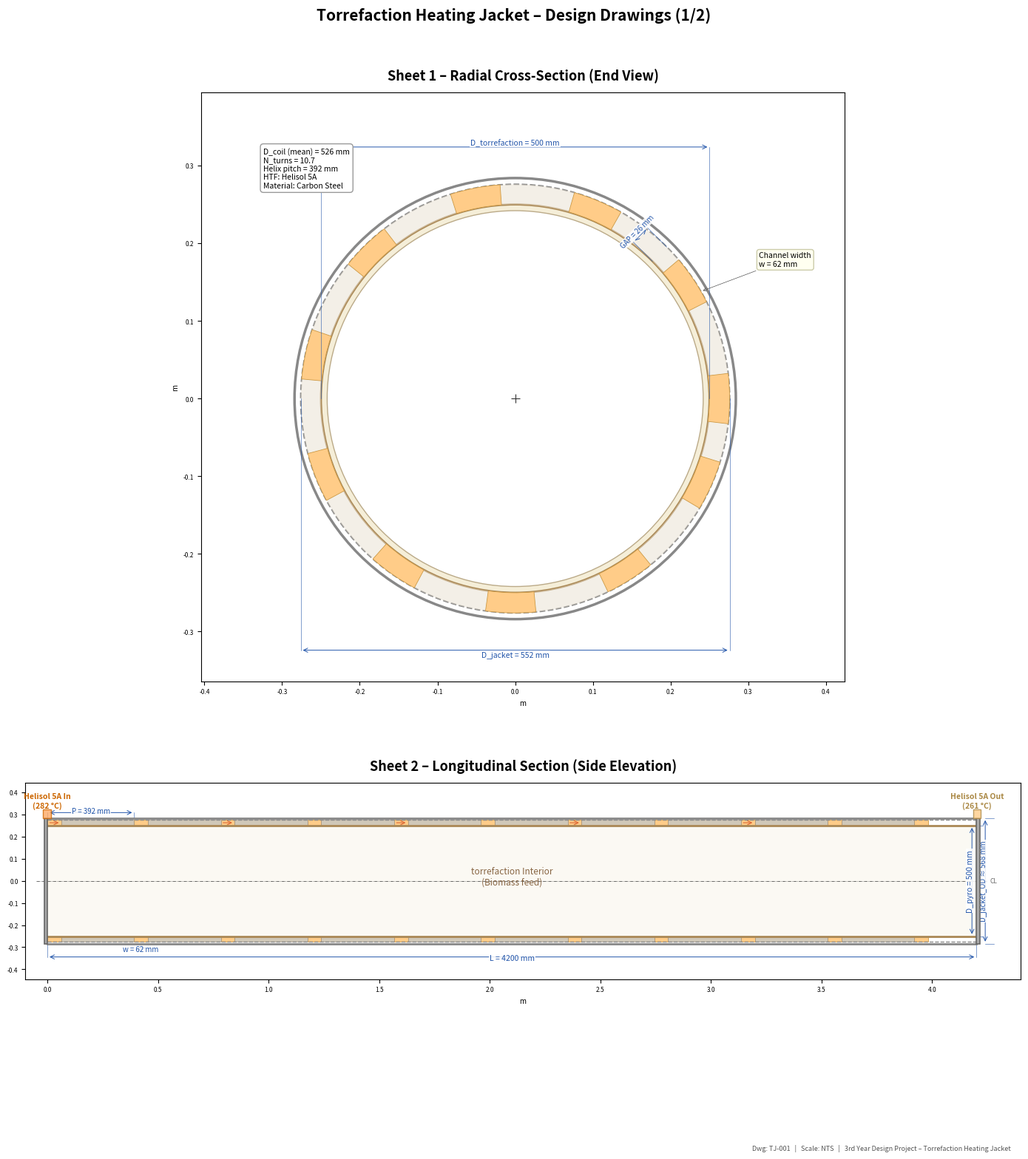
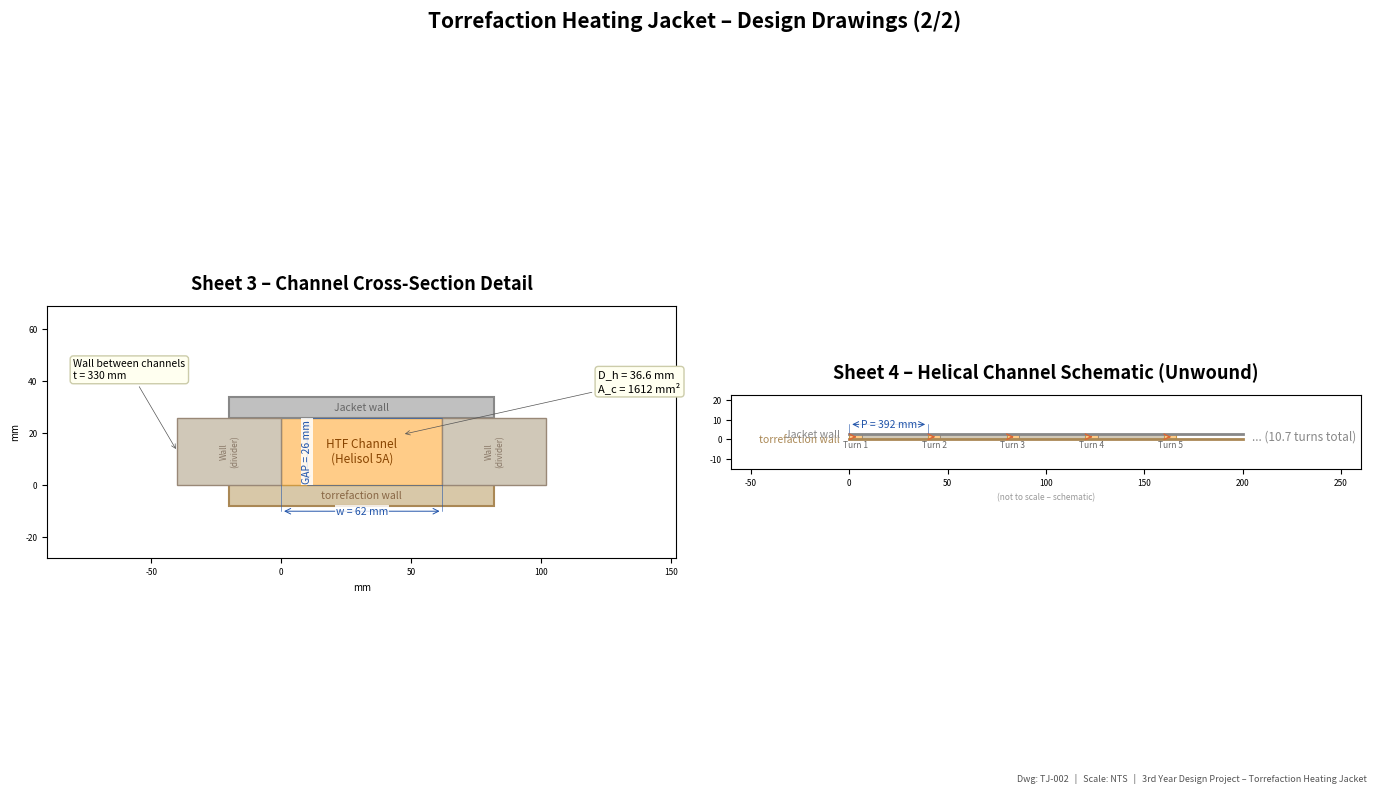

Source code (Python) for these figures, in order:
#!/usr/bin/env python3
"""
Torrefaction Heating Jacket – Engineering Design Drawings
==========================================================
Helical-channel annular jacket around a cylindrical torrefaction.
Helisol 5A flows through rectangular helical channels to heat the
torrefaction wall to the torrefaction temperature.
All parameters extracted from the Maple design worksheet.
"""

import matplotlib
matplotlib.use("Agg")
import matplotlib.pyplot as plt
import matplotlib.patches as mpatches
from matplotlib.patches import FancyArrowPatch, Arc, Rectangle, Circle, Wedge
from matplotlib.collections import PatchCollection
import numpy as np
from math import pi, sqrt, cos, sin, ceil, log

# ═══════════════════════════════════════════════════════════════
#  DESIGN PARAMETERS (from Maple worksheet)
# ═══════════════════════════════════════════════════════════════
# Process conditions
T_hot1_K  = 282.0064732 + 273.15    # K   HTF inlet (from air heater)
T_hot1_C  = 282.0                   # °C
m_dot     = 0.25                    # kg/s  Helisol 5A
T_cold_K  = 280 + 273.15            # K   torrefaction wall
T_cold_C  = 280                     # °C
Q_req     = 11290                   # W   required duty

# Derived outlet temperature (energy balance)
Cp        = 2150                    # J/kg·K
T_hot2_K  = T_hot1_K - Q_req / (m_dot * Cp)   # ≈ 534.15 K
T_hot2_C  = T_hot2_K - 273.15                  # ≈ 261.0 °C
T_hot_avg_K = (T_hot1_K + T_hot2_K) / 2       # ≈ 544.65 K

# Vessel geometry
D_torrefaction = 0.500                 # m   torrefaction OD
D_jacket    = 0.552                 # m   jacket ID
L_torrefaction = 4.200                 # m   torrefaction length
GAP         = (D_jacket - D_torrefaction) / 2  # 0.026 m annular gap

# Helical channel geometry
w_channel   = 0.062                 # m   channel width (axial)
t_wall      = 0.330                 # m   wall thickness between channels
P_pitch     = w_channel + t_wall    # 0.392 m  helix pitch
N_turns     = L_torrefaction / P_pitch # ≈ 10.71 turns
D_coil      = (D_jacket + D_torrefaction) / 2  # 0.526 m  mean coil diameter

# Channel cross-section
A_c   = GAP * w_channel             # 0.001612 m²  flow area
D_h   = 2 * GAP * w_channel / (GAP + w_channel)  # 0.03664 m  hydraulic dia.

# Coil length
L_turn = sqrt((pi * D_coil)**2 + P_pitch**2)  # m per turn
L_coil = N_turns * L_turn                      # m total

# Heat transfer surface
A_surface = pi * D_torrefaction * L_torrefaction     # 6.597 m²

# Fluid properties (Helisol 5A at T_avg)
rho     = 689.5                     # kg/m³
mu      = 0.41e-3                   # Pa·s
k_fluid = 0.076                     # W/m·K

# Calculated results
v_flow = m_dot / (rho * A_c)        # 0.225 m/s
Re     = rho * v_flow * D_h / mu    # ≈ 13858
Pr     = Cp * mu / k_fluid          # ≈ 11.6
Nu     = 0.023 * Re**0.85 * Pr**0.3 * (D_h / D_coil)**0.1  # ≈ 121.8
h_j    = Nu * k_fluid / D_h         # ≈ 252.8 W/m²·K

# Pressure drop
f_c    = 0.009                      # Fanning friction factor (from chart)
DP     = 4 * f_c * (L_coil / D_h) * (rho * v_flow**2 / 2)  # ≈ 312 Pa
DP_kPa = DP / 1000

# LMTD
dT1 = T_hot1_K - T_cold_K
dT2 = T_hot2_K - T_cold_K
# Note: dT2 is negative (T_hot2 < T_cold), indicating a temperature cross.
# The Maple worksheet flags "Design Failed" for this reason.
# For reporting purposes, compute |LMTD| using absolute temperature differences.
if dT1 * dT2 <= 0 or abs(dT1 - dT2) < 0.01:
    # Temperature cross or negligible ΔT – use arithmetic mean for display
    DeltaT_lm = (abs(dT1) + abs(dT2)) / 2
    DeltaT_lm_note = "(arith. mean – temp. cross)"
else:
    DeltaT_lm = (dT1 - dT2) / log(dT1 / dT2)
    DeltaT_lm_note = ""

A_req = Q_req / (h_j * abs(DeltaT_lm)) if abs(DeltaT_lm) > 0.01 else float('inf')

# Material notes
HTF_name      = "Helisol 5A"
jacket_material = "Carbon Steel"
torrefaction_material = "Carbon Steel"

# ═══════════════════════════════════════════════════════════════
#  DRAWING HELPERS
# ═══════════════════════════════════════════════════════════════
DIM_COL   = "#2255AA"
WALL_COL  = "#666666"
JACKET_COL = "#888888"
HTF_COL   = "#DD6633"
PYRO_COL  = "#AA8855"
CHAN_COL  = "#FFCC88"
TITLE_FS  = 13
LABEL_FS  = 8.5
DIM_FS    = 7.5


def dim_line(ax, p1, p2, text, offset=0, side="above", fontsize=DIM_FS,
             color=DIM_COL, text_offset=0):
    """Draw a dimension line between two points with annotation."""
    x1, y1 = p1
    x2, y2 = p2
    dx, dy = x2 - x1, y2 - y1
    length = sqrt(dx**2 + dy**2)
    if length == 0:
        return
    nx, ny = -dy / length, dx / length
    sign = 1 if side == "above" else -1
    ox, oy = nx * offset * sign, ny * offset * sign

    # Extension lines
    ax.plot([x1, x1 + ox], [y1, y1 + oy], lw=0.4, color=color)
    ax.plot([x2, x2 + ox], [y2, y2 + oy], lw=0.4, color=color)

    # Dimension line
    mx1, my1 = x1 + ox, y1 + oy
    mx2, my2 = x2 + ox, y2 + oy
    ax.annotate("", xy=(mx2, my2), xytext=(mx1, my1),
                arrowprops=dict(arrowstyle="<->", lw=0.7, color=color))

    # Text
    cx, cy = (mx1 + mx2) / 2, (my1 + my2) / 2
    angle = np.degrees(np.arctan2(dy, dx))
    if angle > 90: angle -= 180
    if angle < -90: angle += 180
    t_off = sign * 0.006 + text_offset
    ax.text(cx + nx * t_off, cy + ny * t_off, text,
            ha="center", va="center", fontsize=fontsize, color=color,
            rotation=angle, bbox=dict(fc="white", ec="none", pad=0.8, alpha=0.85))


def add_title_block(fig, dwg_no, scale_text="NTS"):
    """Add a simple title block at bottom of figure."""
    fig.text(0.98, 0.012, f"Dwg: {dwg_no}   |   Scale: {scale_text}   |   "
             f"3rd Year Design Project – Torrefaction Heating Jacket",
             ha="right", va="bottom", fontsize=6.5, color="#555555",
             style="italic")


# ═══════════════════════════════════════════════════════════════
#  SHEET 1 – RADIAL CROSS-SECTION (looking along axis)
# ═══════════════════════════════════════════════════════════════
def draw_cross_section(ax):
    ax.set_aspect("equal")
    ax.set_title("Sheet 1 – Radial Cross-Section (End View)", fontsize=TITLE_FS,
                 fontweight="bold", pad=12)

    R_pyro  = D_torrefaction / 2
    R_jacket = D_jacket / 2

    # Scale factor for drawing (draw in metres)
    # Outer jacket wall (assume ~5 mm wall thickness for drawing)
    t_jacket_wall = 0.008  # drawing assumption for jacket outer wall
    R_jacket_outer = R_jacket + t_jacket_wall

    # Jacket outer shell
    outer_shell = Circle((0, 0), R_jacket_outer, fill=False, ec=JACKET_COL, lw=2.5)
    ax.add_patch(outer_shell)

    # Jacket inner surface (= jacket ID)
    inner_jacket = Circle((0, 0), R_jacket, fill=False, ec=JACKET_COL, lw=1.5, ls="--")
    ax.add_patch(inner_jacket)

    # torrefaction outer wall
    pyro_outer = Circle((0, 0), R_pyro, fill=True, fc="#F5EED8", ec=PYRO_COL, lw=2.0)
    ax.add_patch(pyro_outer)

    # torrefaction bore (hollow inside – assume ~8mm wall for drawing)
    t_pyro_wall = 0.008
    R_pyro_inner = R_pyro - t_pyro_wall
    pyro_inner = Circle((0, 0), R_pyro_inner, fill=True, fc="white", ec="#BBAA88", lw=1.0)
    ax.add_patch(pyro_inner)

    # Draw the annular gap with helical channel cross-section
    # Show the channel as the current slice through the helix
    # At any axial position, we see the rectangular channel cut
    n_channels_visible = 1  # one channel visible in cross-section
    # Draw the annular gap filled to show the channel
    # The channel occupies an angular portion of the annulus

    # For visualisation: show the annular region with the channel highlighted
    # Draw the full annulus lightly, then highlight the channel portion
    annulus = Wedge((0, 0), R_jacket, 0, 360, width=GAP,
                    fc="#E8E0D0", ec="none", alpha=0.5, zorder=1)
    ax.add_patch(annulus)

    # Highlight a channel cross-section (rectangular, in the annular gap)
    # Show multiple channel cuts as they spiral around
    for i in range(int(N_turns) + 1):
        angle_deg = (i * 360 / N_turns) % 360
        # Draw a small arc representing the channel at this angular position
        arc_extent = (w_channel / (pi * D_coil)) * 360  # angular width of channel
        chan_start = angle_deg - arc_extent / 2
        channel = Wedge((0, 0), R_jacket, chan_start, chan_start + arc_extent,
                        width=GAP, fc=CHAN_COL, ec="#CC9944", lw=0.6, zorder=2)
        ax.add_patch(channel)

    # Centre mark
    ax.plot(0, 0, '+', color="#333", ms=8, mew=0.8)

    # ── Dimensions ──
    # torrefaction diameter
    dim_line(ax, (-R_pyro, 0), (R_pyro, 0),
             f"D_torrefaction = {D_torrefaction*1000:.0f} mm",
             offset=R_jacket_outer + 0.04, side="above")

    # Jacket diameter
    dim_line(ax, (-R_jacket, 0), (R_jacket, 0),
         f"D_jacket = {D_jacket*1000:.0f} mm",
         offset=R_jacket_outer + 0.04, side="below")

    # Annular gap (radial dimension)
    ang = pi / 4
    p_inner = (R_pyro * cos(ang), R_pyro * sin(ang))
    p_outer = (R_jacket * cos(ang), R_jacket * sin(ang))
    dim_line(ax, p_inner, p_outer,
             f"GAP = {GAP*1000:.0f} mm",
             offset=0.035, side="above", fontsize=DIM_FS - 0.5)

    # Channel width callout
    ax.annotate(f"Channel width\nw = {w_channel*1000:.0f} mm",
                xy=(R_jacket * cos(pi/6), R_jacket * sin(pi/6)),
                xytext=(R_jacket_outer + 0.03, R_jacket_outer * 0.6),
                fontsize=LABEL_FS - 1,
                arrowprops=dict(arrowstyle="->", lw=0.5, color="#555"),
                bbox=dict(fc="#FFFFF0", ec="#CCCCAA", boxstyle="round,pad=0.3"))

    

    # Info box
    info = (f"D_coil (mean) = {D_coil*1000:.0f} mm\n"
            f"N_turns = {N_turns:.1f}\n"
            f"Helix pitch = {P_pitch*1000:.0f} mm\n"
            f"HTF: {HTF_name}\n"
            f"Material: {jacket_material}")
    ax.text(-R_jacket_outer - 0.04, R_jacket_outer + 0.04, info,
            fontsize=LABEL_FS - 1, va="top", ha="left",
            bbox=dict(fc="white", ec="#999999", boxstyle="round,pad=0.4"))

    pad = 0.08
    ax.set_xlim(-R_jacket_outer - pad - 0.04, R_jacket_outer + pad + 0.06)
    ax.set_ylim(-R_jacket_outer - pad, R_jacket_outer + pad + 0.03)
    ax.set_xlabel("m", fontsize=7)
    ax.set_ylabel("m", fontsize=7)
    ax.tick_params(labelsize=6)


# ═══════════════════════════════════════════════════════════════
#  SHEET 2 – LONGITUDINAL SECTION (Side elevation)
# ═══════════════════════════════════════════════════════════════
def draw_longitudinal(ax):
    ax.set_aspect("equal")
    ax.set_title("Sheet 2 – Longitudinal Section (Side Elevation)", fontsize=TITLE_FS,
                 fontweight="bold", pad=12)

    R_pyro = D_torrefaction / 2
    R_jacket = D_jacket / 2
    L = L_torrefaction
    t_jacket_wall = 0.008
    R_jacket_outer = R_jacket + t_jacket_wall

    # torrefaction wall (inner cylinder)
    ax.fill_between([0, L], [R_pyro, R_pyro], [-R_pyro, -R_pyro],
                    color="#F5EED8", alpha=0.3, zorder=1)
    ax.plot([0, L], [R_pyro, R_pyro], color=PYRO_COL, lw=2.0, zorder=5)
    ax.plot([0, L], [-R_pyro, -R_pyro], color=PYRO_COL, lw=2.0, zorder=5)

    # Jacket outer wall
    ax.plot([0, L], [R_jacket_outer, R_jacket_outer], color=JACKET_COL, lw=2.0, zorder=5)
    ax.plot([0, L], [-R_jacket_outer, -R_jacket_outer], color=JACKET_COL, lw=2.0, zorder=5)

    # Jacket inner wall
    ax.plot([0, L], [R_jacket, R_jacket], color=JACKET_COL, lw=1.0, ls="--", zorder=4)
    ax.plot([0, L], [-R_jacket, -R_jacket], color=JACKET_COL, lw=1.0, ls="--", zorder=4)

    # Draw helical channels as visible rectangles in the annular gap
    # In longitudinal section, the channels appear as periodic rectangular cuts
    for i in range(int(N_turns) + 1):
        x_start = i * P_pitch
        if x_start + w_channel > L:
            break
        # Top annular gap channel
        ax.add_patch(Rectangle((x_start, R_pyro), w_channel, GAP,
                               fc=CHAN_COL, ec="#CC9944", lw=0.6, zorder=3))
        # Bottom annular gap channel
        ax.add_patch(Rectangle((x_start, -R_pyro - GAP), w_channel, GAP,
                               fc=CHAN_COL, ec="#CC9944", lw=0.6, zorder=3))

    # Wall between channels (shown as the gap between channel rectangles)
    for i in range(int(N_turns)):
        x_wall_start = i * P_pitch + w_channel
        x_wall_end = (i + 1) * P_pitch
        if x_wall_end > L:
            break
        # Top walls
        ax.add_patch(Rectangle((x_wall_start, R_pyro), t_wall, GAP,
                               fc="#D0C8B8", ec="#998877", lw=0.4, zorder=3))
        # Bottom walls
        ax.add_patch(Rectangle((x_wall_start, -R_pyro - GAP), t_wall, GAP,
                               fc="#D0C8B8", ec="#998877", lw=0.4, zorder=3))

    # End plates
    ep_w = 0.015
    ax.add_patch(Rectangle((-ep_w, -R_jacket_outer), ep_w, 2 * R_jacket_outer,
                            fc="#AAAAAA", ec=WALL_COL, lw=1.2, zorder=6))
    ax.add_patch(Rectangle((L, -R_jacket_outer), ep_w, 2 * R_jacket_outer,
                            fc="#AAAAAA", ec=WALL_COL, lw=1.2, zorder=6))

    # Centre line
    ax.plot([- 0.05, L + 0.05], [0, 0], color="#333", lw=0.5, ls="-.", zorder=1)
    ax.text(L + 0.06, 0, "CL", fontsize=6, va="center", color="#666")

    # Nozzles / flow arrows
    noz_h = 0.04
    noz_w = 0.035
    # Inlet nozzle (left end, top)
    ax.add_patch(Rectangle((-0.02, R_jacket_outer), noz_w, noz_h,
                            fc="#FFAA66", ec="#CC6600", lw=1, alpha=0.8, zorder=6))
    ax.annotate(f"{HTF_name} In\n({T_hot1_C:.0f} °C)", xy=(noz_w/2 - 0.02, R_jacket_outer + noz_h),
                ha="center", va="bottom", fontsize=LABEL_FS - 1, color="#CC6600",
                fontweight="bold")

    # Outlet nozzle (right end, top)
    ax.add_patch(Rectangle((L - noz_w + 0.02, R_jacket_outer), noz_w, noz_h,
                            fc="#FFCC88", ec="#AA8844", lw=1, alpha=0.8, zorder=6))
    ax.annotate(f"{HTF_name} Out\n({T_hot2_C:.0f} °C)", xy=(L - noz_w/2 + 0.02, R_jacket_outer + noz_h),
                ha="center", va="bottom", fontsize=LABEL_FS - 1, color="#AA8844",
                fontweight="bold")

    # Flow direction arrows through channels
    for i in range(0, int(N_turns), 2):
        x_mid = i * P_pitch + w_channel / 2
        if x_mid > L - 0.1:
            break
        ax.annotate("", xy=(x_mid + 0.03, R_pyro + GAP/2),
                    xytext=(x_mid - 0.03, R_pyro + GAP/2),
                    arrowprops=dict(arrowstyle="->", color=HTF_COL, lw=0.8))

    # torrefaction interior label
    ax.text(L/2, 0.02, "torrefaction Interior\n(Biomass feed)", ha="center",
            va="center", fontsize=LABEL_FS, color="#886644", style="italic")

    # ── Dimensions ──
    # Total length
    dim_line(ax, (0, -R_jacket_outer), (L, -R_jacket_outer),
             f"L = {L*1000:.0f} mm",
             offset=0.06, side="below")

    # torrefaction diameter (right side)
    dim_line(ax, (L + 0.03, -R_pyro), (L + 0.03, R_pyro),
             f"D_pyro = {D_torrefaction*1000:.0f} mm",
             offset=0.05, side="above")

    # Jacket OD
    dim_line(ax, (L + 0.08, -R_jacket_outer), (L + 0.08, R_jacket_outer),
             f"D_jacket_OD ≈ {(D_jacket + 2*t_jacket_wall)*1000:.0f} mm",
             offset=0.04, side="above", fontsize=DIM_FS - 0.5)

    # Channel pitch (between two channels)
    if N_turns >= 2:
        x1_p = 0
        x2_p = P_pitch
        dim_line(ax, (x1_p, R_jacket_outer), (x2_p, R_jacket_outer),
                 f"P = {P_pitch*1000:.0f} mm",
                 offset=0.025, side="above", fontsize=DIM_FS - 0.5)

    # Channel width
    dim_line(ax, (P_pitch, -R_jacket_outer), (P_pitch + w_channel, -R_jacket_outer),
             f"w = {w_channel*1000:.0f} mm",
             offset=0.02, side="below", fontsize=DIM_FS - 0.5)

    pad = 0.12
    ax.set_xlim(-0.1, L + 0.2)
    ax.set_ylim(-R_jacket_outer - pad - 0.04, R_jacket_outer + pad + 0.04)
    ax.set_xlabel("m", fontsize=7)
    ax.tick_params(labelsize=6)


# ═══════════════════════════════════════════════════════════════
#  SHEET 3 – CHANNEL DETAIL (Enlarged cross-section)
# ═══════════════════════════════════════════════════════════════
def draw_channel_detail(ax):
    ax.set_aspect("equal")
    ax.set_title("Sheet 3 – Channel Cross-Section Detail", fontsize=TITLE_FS,
                 fontweight="bold", pad=12)

    # Draw in mm for clarity
    gap_mm = GAP * 1000          # 26 mm
    w_mm   = w_channel * 1000    # 62 mm
    t_mm   = t_wall * 1000       # 330 mm
    Dh_mm  = D_h * 1000          # 36.6 mm
    pyro_wall_mm = 8             # assumed torrefaction wall thickness for drawing

    # Origin at bottom-left of channel
    ox, oy = 0, 0

    # torrefaction wall (bottom)
    ax.add_patch(Rectangle((ox - 20, oy - pyro_wall_mm), w_mm + 40, pyro_wall_mm,
                            fc="#D8C8A8", ec=PYRO_COL, lw=1.5))
    ax.text(ox + w_mm/2, oy - pyro_wall_mm/2, "torrefaction wall", ha="center",
            va="center", fontsize=LABEL_FS - 1, color="#886644")

    # Channel void (fluid space)
    ax.add_patch(Rectangle((ox, oy), w_mm, gap_mm,
                            fc=CHAN_COL, ec="#CC9944", lw=1.0))
    ax.text(ox + w_mm/2, oy + gap_mm/2, f"HTF Channel\n({HTF_name})",
            ha="center", va="center", fontsize=LABEL_FS, color="#884400")

    # Jacket outer wall (top)
    jacket_wall_mm = 8
    ax.add_patch(Rectangle((ox - 20, oy + gap_mm), w_mm + 40, jacket_wall_mm,
                            fc="#C0C0C0", ec=JACKET_COL, lw=1.5))
    ax.text(ox + w_mm/2, oy + gap_mm + jacket_wall_mm/2, "Jacket wall",
            ha="center", va="center", fontsize=LABEL_FS - 1, color="#666666")

    # Channel dividing walls (left and right)
    wall_draw_w = min(t_mm, 40)  # cap drawing width for legibility
    # Left wall
    ax.add_patch(Rectangle((ox - wall_draw_w, oy), wall_draw_w, gap_mm,# Heat flow arrow (from channel to pyrolizer wall)
                            fc="#D0C8B8", ec="#998877", lw=1.0))
    ax.text(ox - wall_draw_w/2, oy + gap_mm/2, "Wall\n(divider)", ha="center",
            va="center", fontsize=6, color="#887766", rotation=90)
    # Right wall
    ax.add_patch(Rectangle((ox + w_mm, oy), wall_draw_w, gap_mm,
                            fc="#D0C8B8", ec="#998877", lw=1.0))
    ax.text(ox + w_mm + wall_draw_w/2, oy + gap_mm/2, "Wall\n(divider)", ha="center",
            va="center", fontsize=6, color="#887766", rotation=90)

    # ── Dimensions ──
    # Channel width
    dim_line(ax, (ox, oy), (ox + w_mm, oy),
             f"w = {w_mm:.0f} mm",
             offset=10, side="below")

    # Channel height (gap)
    dim_line(ax, (ox + w_mm, oy), (ox + w_mm, oy + gap_mm),
             f"GAP = {gap_mm:.0f} mm",
             offset=wall_draw_w + 12, side="above")

    # Hydraulic diameter callout
    ax.annotate(f"D_h = {Dh_mm:.1f} mm\nA_c = {A_c*1e6:.0f} mm²",
                xy=(ox + w_mm * 0.75, oy + gap_mm * 0.75),
                xytext=(ox + w_mm + wall_draw_w + 20, oy + gap_mm + 10),
                fontsize=LABEL_FS - 0.5,
                arrowprops=dict(arrowstyle="->", lw=0.5, color="#555"),
                bbox=dict(fc="#FFFFF0", ec="#CCCCAA", boxstyle="round,pad=0.3"))

    # Wall thickness annotation
    ax.annotate(f"Wall between channels\nt = {t_mm:.0f} mm",
                xy=(ox - wall_draw_w, oy + gap_mm/2),
                xytext=(ox - wall_draw_w - 40, oy + gap_mm + 15),
                fontsize=LABEL_FS - 1,
                arrowprops=dict(arrowstyle="->", lw=0.5, color="#555"),
                bbox=dict(fc="#FFFFF0", ec="#CCCCAA", boxstyle="round,pad=0.3"))


    pad = 20
    ax.set_xlim(ox - wall_draw_w - 50, ox + w_mm + wall_draw_w + pad + 30)
    ax.set_ylim(oy - pyro_wall_mm - pad, oy + gap_mm + jacket_wall_mm + pad + 15)
    ax.set_xlabel("mm", fontsize=7)
    ax.set_ylabel("mm", fontsize=7)
    ax.tick_params(labelsize=6)


# ═══════════════════════════════════════════════════════════════
#  SHEET 4 – HELIX UNWOUND / DESIGN DATA TABLE
# ═══════════════════════════════════════════════════════════════
def draw_helix_schematic(ax):
    ax.set_aspect("equal")
    ax.set_title("Sheet 4 – Helical Channel Schematic (Unwound)", fontsize=TITLE_FS,
                 fontweight="bold", pad=12)

    # Show the helix unwound as a flat strip with channel and walls
    # Total unwound length per turn = L_turn
    # Show a few representative turns

    n_show = min(5, int(N_turns))
    strip_h = GAP * 1000  # mm (channel height = gap)
    total_w = n_show * P_pitch * 1000  # mm

    # Scale to fit nicely
    scale = 200 / total_w if total_w > 0 else 1
    strip_h_s = strip_h * scale
    oy = 0

    for i in range(n_show):
        x_start = i * P_pitch * 1000 * scale
        w_s = w_channel * 1000 * scale
        t_s = t_wall * 1000 * scale

        # Channel
        ax.add_patch(Rectangle((x_start, oy), w_s, strip_h_s,
                                fc=CHAN_COL, ec="#CC9944", lw=0.8))
        # Wall
        if i < n_show - 1:
            ax.add_patch(Rectangle((x_start + w_s, oy), t_s, strip_h_s,
                                    fc="#D0C8B8", ec="#998877", lw=0.6))

        # Flow arrow
        ax.annotate("", xy=(x_start + w_s * 0.8, oy + strip_h_s / 2),
                    xytext=(x_start + w_s * 0.2, oy + strip_h_s / 2),
                    arrowprops=dict(arrowstyle="->", color=HTF_COL, lw=1.0))

    # Boundary labels
    ax.plot([0, n_show * P_pitch * 1000 * scale], [oy, oy],
            color=PYRO_COL, lw=2.0)
    ax.plot([0, n_show * P_pitch * 1000 * scale], [oy + strip_h_s, oy + strip_h_s],
            color=JACKET_COL, lw=2.0)
    ax.text(-5, oy, "torrefaction wall", ha="right", va="center",
            fontsize=LABEL_FS - 1, color=PYRO_COL)
    ax.text(-5, oy + strip_h_s, "Jacket wall", ha="right", va="center",
            fontsize=LABEL_FS - 1, color=JACKET_COL)

    # Turn labels
    for i in range(n_show):
        x_mid = (i * P_pitch * 1000 + w_channel * 1000 / 2) * scale
        ax.text(x_mid, oy - 4, f"Turn {i+1}", ha="center", fontsize=6, color="#666")

    # Continuation marks
    x_end = n_show * P_pitch * 1000 * scale
    ax.text(x_end + 5, oy + strip_h_s / 2, f"... ({N_turns:.1f} turns total)",
            fontsize=LABEL_FS, va="center", color="#888")

    # Dimension: one pitch
    x1_p = 0
    x2_p = P_pitch * 1000 * scale
    dim_line(ax, (x1_p, oy + strip_h_s), (x2_p, oy + strip_h_s),
             f"P = {P_pitch*1000:.0f} mm",
             offset=5, side="above")

    ax.set_xlim(-60, x_end + 60)
    ax.set_ylim(-15, strip_h_s + 20)
    ax.set_xlabel("(not to scale – schematic)", fontsize=6, color="#999")
    ax.tick_params(labelsize=6)


def draw_data_table(ax):
    ax.set_title("Design Data Summary", fontsize=TITLE_FS,
                 fontweight="bold", pad=12)
    ax.axis("off")

    data = [
        ["Parameter", "Value", "Unit"],
        ["Duty (Q_req)", f"{Q_req:.0f}", "W"],
        ["HTF inlet temp (T_hot1)", f"{T_hot1_C:.1f}", "°C"],
        ["HTF outlet temp (T_hot2)", f"{T_hot2_C:.1f}", "°C"],
        ["Wall temp (T_cold)", f"{T_cold_C:.0f}", "°C"],
        ["Mass flow rate (ṁ)", f"{m_dot:.2f}", "kg/s"],
        ["LMTD (ΔT_lm)", f"{abs(DeltaT_lm):.2f}", "K"],
        ["", "", ""],
        ["torrefaction diameter", f"{D_torrefaction*1000:.0f}", "mm"],
        ["Jacket diameter", f"{D_jacket*1000:.0f}", "mm"],
        ["Annular gap", f"{GAP*1000:.0f}", "mm"],
        ["torrefaction length", f"{L_torrefaction*1000:.0f}", "mm"],
        ["Channel width (w)", f"{w_channel*1000:.0f}", "mm"],
        ["Wall thickness (t)", f"{t_wall*1000:.0f}", "mm"],
        ["Helix pitch (P)", f"{P_pitch*1000:.0f}", "mm"],
        ["Number of turns", f"{N_turns:.1f}", "–"],
        ["Mean coil diameter", f"{D_coil*1000:.0f}", "mm"],
        ["Coil length (total)", f"{L_coil:.2f}", "m"],
        ["Hydraulic diameter", f"{D_h*1000:.1f}", "mm"],
        ["Flow area (A_c)", f"{A_c*1e6:.0f}", "mm²"],
        ["", "", ""],
        ["Fluid: " + HTF_name, "", ""],
        ["Density (ρ)", f"{rho:.1f}", "kg/m³"],
        ["Viscosity (μ)", f"{mu*1000:.2f}", "mPa·s"],
        ["Thermal cond. (k)", f"{k_fluid:.3f}", "W/m·K"],
        ["Specific heat (Cp)", f"{Cp:.0f}", "J/kg·K"],
        ["", "", ""],
        ["Velocity (v)", f"{v_flow:.3f}", "m/s"],
        ["Reynolds (Re)", f"{Re:.0f}", "–"],
        ["Prandtl (Pr)", f"{Pr:.1f}", "–"],
        ["Nusselt (Nu)", f"{Nu:.1f}", "–"],
        ["HTC (h_j)", f"{h_j:.1f}", "W/m²·K"],
        ["Heat transfer area", f"{A_surface:.2f}", "m²"],
        ["Required area (A_req)", f"{A_req:.2f}", "m²"],
        ["", "", ""],
        ["Friction factor (f_c)", f"{f_c:.4f}", "–"],
        ["Pressure drop (ΔP)", f"{DP:.1f}", "Pa"],
        ["Pressure drop", f"{DP_kPa:.3f}", "kPa"],
        ["Correlation", "Seban & McLaughlin", ""],
    ]

    table = ax.table(cellText=data, cellLoc="center", loc="center",
                     colWidths=[0.45, 0.30, 0.20])
    table.auto_set_font_size(False)
    table.set_fontsize(7.5)
    table.scale(1, 1.15)

    # Style header row
    for j in range(3):
        cell = table[0, j]
        cell.set_facecolor("#445566")
        cell.set_text_props(color="white", fontweight="bold")

    # Style separator rows
    for i, row in enumerate(data):
        if row[0] == "" and row[1] == "":
            for j in range(3):
                table[i, j].set_facecolor("#F0F0F0")
                table[i, j].set_edgecolor("#F0F0F0")
        # Style fluid header
        if row[0].startswith("Fluid:"):
            for j in range(3):
                table[i, j].set_facecolor("#EEE8DD")
                table[i, j].set_text_props(fontweight="bold")

    # Alternating row colors
    for i, row in enumerate(data):
        if i == 0:
            continue
        if row[0] == "" and row[1] == "":
            continue
        if row[0].startswith("Fluid:"):
            continue
        bg = "#FFFFFF" if i % 2 == 0 else "#F8F8F8"
        for j in range(3):
            if table[i, j].get_facecolor() in [(1.0, 1.0, 1.0, 1.0)]:
                table[i, j].set_facecolor(bg)


# ═══════════════════════════════════════════════════════════════
#  COMPOSE & SAVE
# ═══════════════════════════════════════════════════════════════
def main():
    # --- Page 1: Cross-section + Longitudinal ---
    fig1, (ax1, ax2) = plt.subplots(2, 1, figsize=(14, 16),
                                     gridspec_kw={"height_ratios": [1, 0.85]})
    fig1.suptitle("Torrefaction Heating Jacket – Design Drawings (1/2)",
                  fontsize=15, fontweight="bold", y=0.98)
    draw_cross_section(ax1)
    draw_longitudinal(ax2)
    add_title_block(fig1, "TJ-001")
    fig1.tight_layout(rect=[0, 0.02, 1, 0.96])
    fig1.savefig("torrefaction_jacket_page1.png", dpi=200, bbox_inches="tight")
    print("Saved page 1")

    # --- Page 2: Channel detail + Helix schematic ---
    fig2, (ax3, ax4) = plt.subplots(1, 2, figsize=(14, 8))
    fig2.suptitle("Torrefaction Heating Jacket – Design Drawings (2/2)",
                  fontsize=15, fontweight="bold", y=0.98)

    draw_channel_detail(ax3)
    draw_helix_schematic(ax4)

    add_title_block(fig2, "TJ-002")
    fig2.tight_layout(rect=[0, 0.02, 1, 0.93])
    fig2.savefig("torrefaction_jacket_page2.png", dpi=200, bbox_inches="tight")
    print("Saved page 2")

    # Combined PDF
    from matplotlib.backends.backend_pdf import PdfPages
    with PdfPages("Torrefaction_Jacket_Design_Drawings.pdf") as pdf:
        pdf.savefig(fig1, bbox_inches="tight")
        pdf.savefig(fig2, bbox_inches="tight")
    print("Saved combined PDF")

    plt.close("all")


if __name__ == "__main__":
    main()
